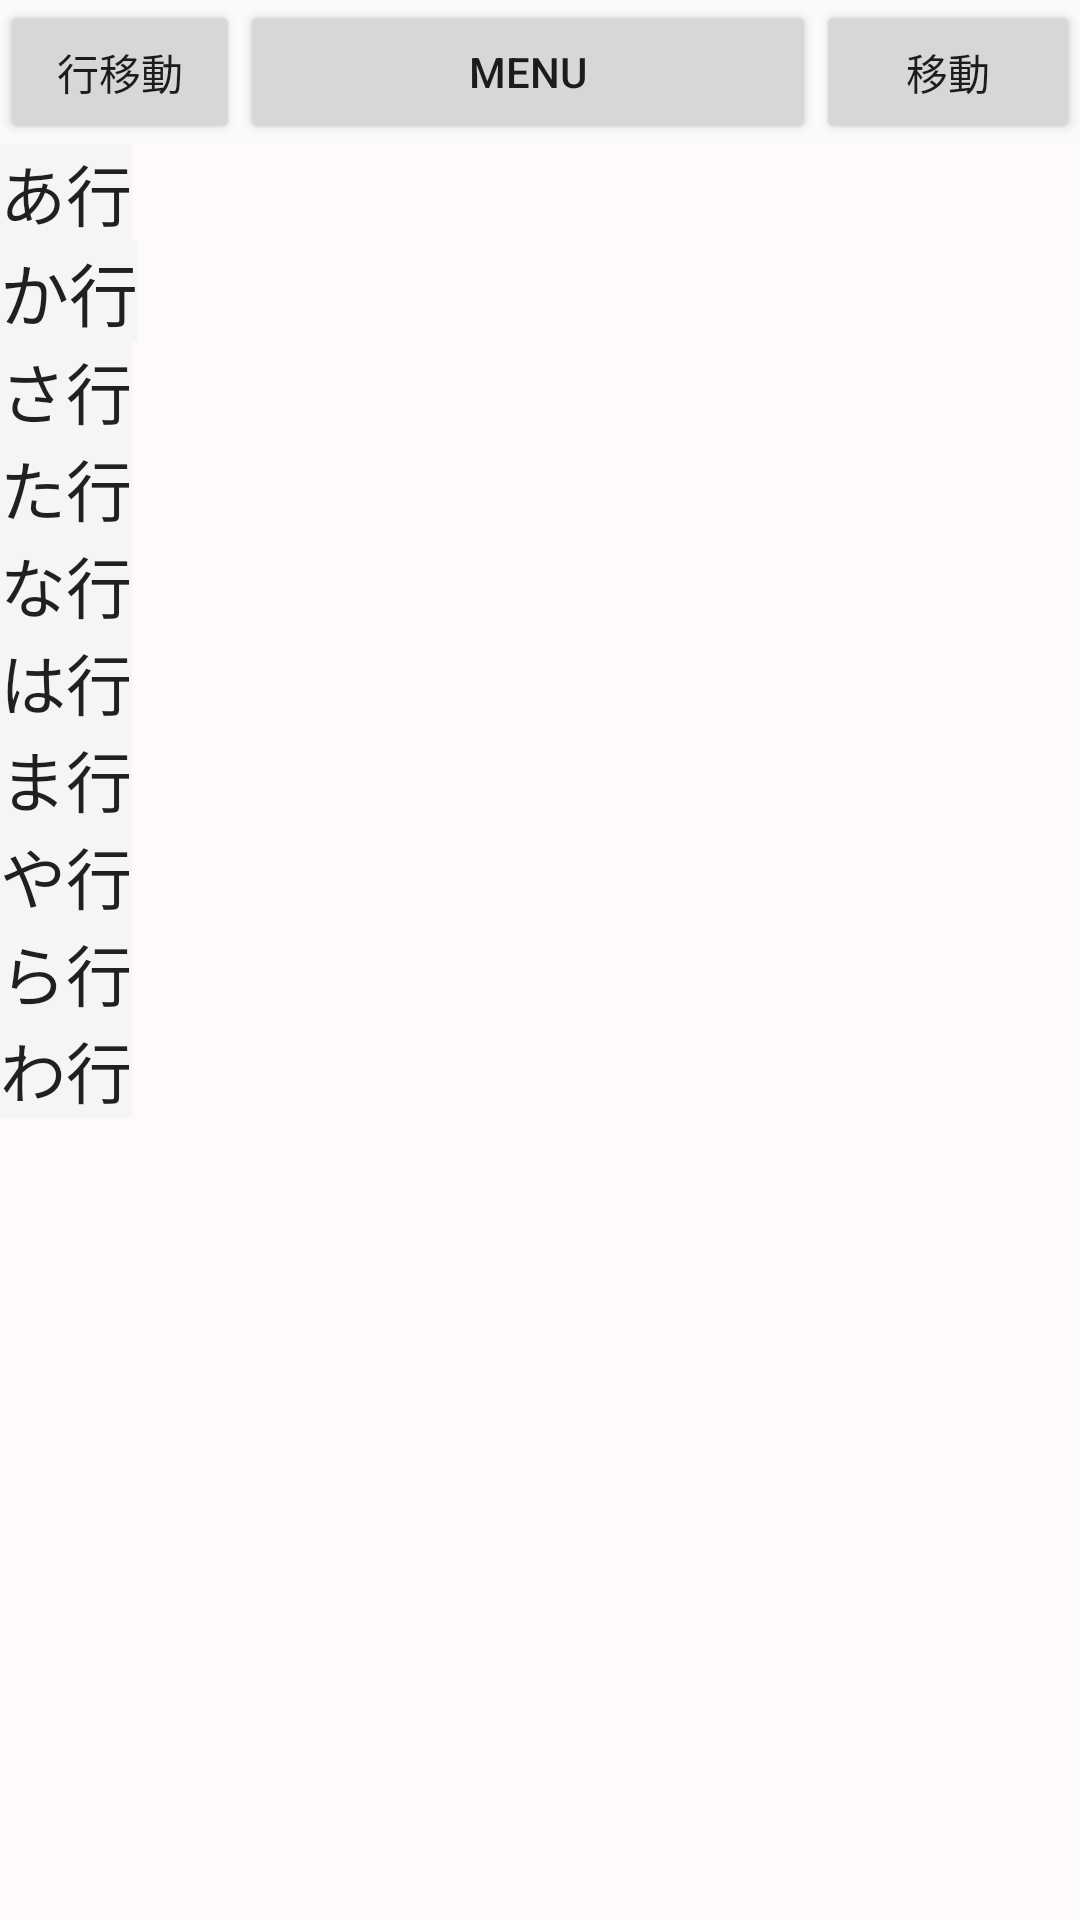

Layout XML and referenced resources for this Android screen:
<!-- AndroidManifest.xml: application theme AppTheme -->
<!-- res/layout/search_list001.xml -->
<?xml version="1.0" encoding="utf-8"?>
<LinearLayout
    android:orientation="vertical"
    android:layout_width="fill_parent"
    android:layout_height="fill_parent"
    xmlns:android="http://schemas.android.com/apk/res/android">

    <LinearLayout
        android:layout_width="fill_parent"
        android:layout_height="wrap_content"
        android:weightSum="1">

        <LinearLayout
            android:orientation="horizontal"
            android:layout_width="fill_parent"
            android:layout_height="match_parent">

            <RelativeLayout
                android:layout_width="match_parent"
                android:layout_height="match_parent">
                <LinearLayout
                    android:orientation="horizontal"
                    android:layout_width="wrap_content"
                    android:layout_height="wrap_content"
                    android:layout_gravity="left"
                    android:id="@+id/upDown"

                    android:layout_alignParentTop="true"
                    android:layout_alignParentLeft="true"
                    >

                    <Button
                        android:layout_width="80dp"
                        android:layout_height="wrap_content"
                        android:text="行移動"
                        android:id="@+id/changeMoveBt" />
                </LinearLayout>

                <Button
                    android:layout_width="fill_parent"
                    android:layout_height="wrap_content"
                    android:text="Menu"
                    android:id="@+id/btMenu"
                    android:layout_gravity="center"
                    android:layout_toLeftOf="@+id/move"
                    android:layout_toRightOf="@+id/upDown"
                    android:layout_alignParentTop="true"
                    android:gravity="center"/>

                <Button
                    android:weightSum="1.0"
                    android:layout_width="wrap_content"
                    android:layout_height="wrap_content"
                    android:text="移動"
                    android:id="@+id/move"
                    android:layout_weight="1"
                    android:layout_gravity="right"
                    android:layout_alignParentTop="true"
                    android:layout_alignParentRight="true"
                />
            </RelativeLayout>
        </LinearLayout>

    </LinearLayout>

    <ScrollView
        android:id="@+id/scrollView"
        android:layout_width="fill_parent"
        android:layout_height="fill_parent"
        android:fillViewport="false"
        android:background="#FFFAFA">
        <LinearLayout
            android:layout_gravity="center_horizontal"
            android:orientation="vertical"
            android:layout_width="fill_parent"
            android:layout_height="fill_parent">
            <TextView
                android:textAppearance="?android:textAppearanceLarge"
                android:id="@+id/A"
                android:layout_width="wrap_content"
                android:layout_height="wrap_content"
                android:text="@string/A"
                android:background="#F5F5F5" />

            <LinearLayout
                android:orientation="vertical"
                android:layout_width="match_parent"
                android:layout_height="match_parent"
                android:id="@+id/llA"></LinearLayout>

            <TextView
                android:textAppearance="?android:textAppearanceLarge"
                android:textSize="23.0dip"
                android:id="@+id/K"
                android:layout_width="wrap_content"
                android:layout_height="wrap_content"
                android:text="@string/K"
                android:background="#F5F5F5" />

            <LinearLayout
                android:orientation="vertical"
                android:layout_width="match_parent"
                android:layout_height="match_parent"
                android:id="@+id/llK"></LinearLayout>

            <TextView
                android:textAppearance="?android:textAppearanceLarge"
                android:id="@+id/S"
                android:layout_width="wrap_content"
                android:layout_height="wrap_content"
                android:text="@string/S"
                android:background="#F5F5F5" />

            <LinearLayout
                android:orientation="vertical"
                android:layout_width="match_parent"
                android:layout_height="match_parent"
                android:id="@+id/llS"></LinearLayout>

            <TextView
                android:textAppearance="?android:textAppearanceLarge"
                android:id="@+id/T"
                android:layout_width="wrap_content"
                android:layout_height="wrap_content"
                android:text="@string/T"
                android:background="#F5F5F5" />

            <LinearLayout
                android:orientation="vertical"
                android:layout_width="match_parent"
                android:layout_height="match_parent"
                android:id="@+id/llT"></LinearLayout>

            <TextView
                android:textAppearance="?android:textAppearanceLarge"
                android:id="@+id/N"
                android:layout_width="wrap_content"
                android:layout_height="wrap_content"
                android:text="@string/N"
                android:background="#F5F5F5" />

            <LinearLayout
                android:orientation="vertical"
                android:layout_width="match_parent"
                android:layout_height="match_parent"
                android:text="@+id/llN"/>

            <TextView
                android:textAppearance="?android:textAppearanceLarge"
                android:id="@+id/H"
                android:layout_width="wrap_content"
                android:layout_height="wrap_content"
                android:text="@string/H"
                android:background="#F5F5F5" />

            <LinearLayout
                android:orientation="vertical"
                android:layout_width="match_parent"
                android:layout_height="match_parent"
                android:id="@+id/llH"/>

            <TextView
                android:textAppearance="?android:textAppearanceLarge"
                android:id="@+id/M"
                android:layout_width="wrap_content"
                android:layout_height="wrap_content"
                android:text="@string/M"
                android:background="#F5F5F5" />

            <LinearLayout
                android:orientation="vertical"
                android:layout_width="match_parent"
                android:layout_height="match_parent"
                android:id="@+id/llM"/>

            <TextView
                android:textAppearance="?android:textAppearanceLarge"
                android:id="@+id/Y"
                android:layout_width="wrap_content"
                android:layout_height="wrap_content"
                android:text="@string/Y"
                android:background="#F5F5F5" />

            <LinearLayout
                android:orientation="vertical"
                android:layout_width="match_parent"
                android:layout_height="match_parent"
                android:id="@+id/llY"/>

            <TextView
                android:textAppearance="?android:textAppearanceLarge"
                android:id="@+id/R"
                android:layout_width="wrap_content"
                android:layout_height="wrap_content"
                android:text="@string/R"
                android:background="#F5F5F5" />

            <LinearLayout
                android:orientation="vertical"
                android:layout_width="match_parent"
                android:layout_height="match_parent"
                android:id="@+id/llR"/>

            <TextView
                android:textAppearance="?android:textAppearanceLarge"
                android:id="@+id/W"
                android:layout_width="wrap_content"
                android:layout_height="wrap_content"
                android:text="@string/W"
                android:background="#F5F5F5" />

            <LinearLayout
                android:orientation="vertical"
                android:layout_width="match_parent"
                android:layout_height="match_parent"
                android:id="@+id/llW"/>

        </LinearLayout>
    </ScrollView>
</LinearLayout>
<!-- resources referenced by this layout -->
<resources>
  <string name="A">あ行</string>
  <string name="H">は行 </string>
  <string name="K">か行</string>
  <string name="M">ま行 </string>
  <string name="N">な行 </string>
  <string name="R">ら行 </string>
  <string name="S">さ行</string>
  <string name="T">た行</string>
  <string name="W">わ行 </string>
  <string name="Y">や行 </string>
  <style name="AppTheme" parent="Theme.AppCompat.Light.DarkActionBar">
      </style>
</resources>
